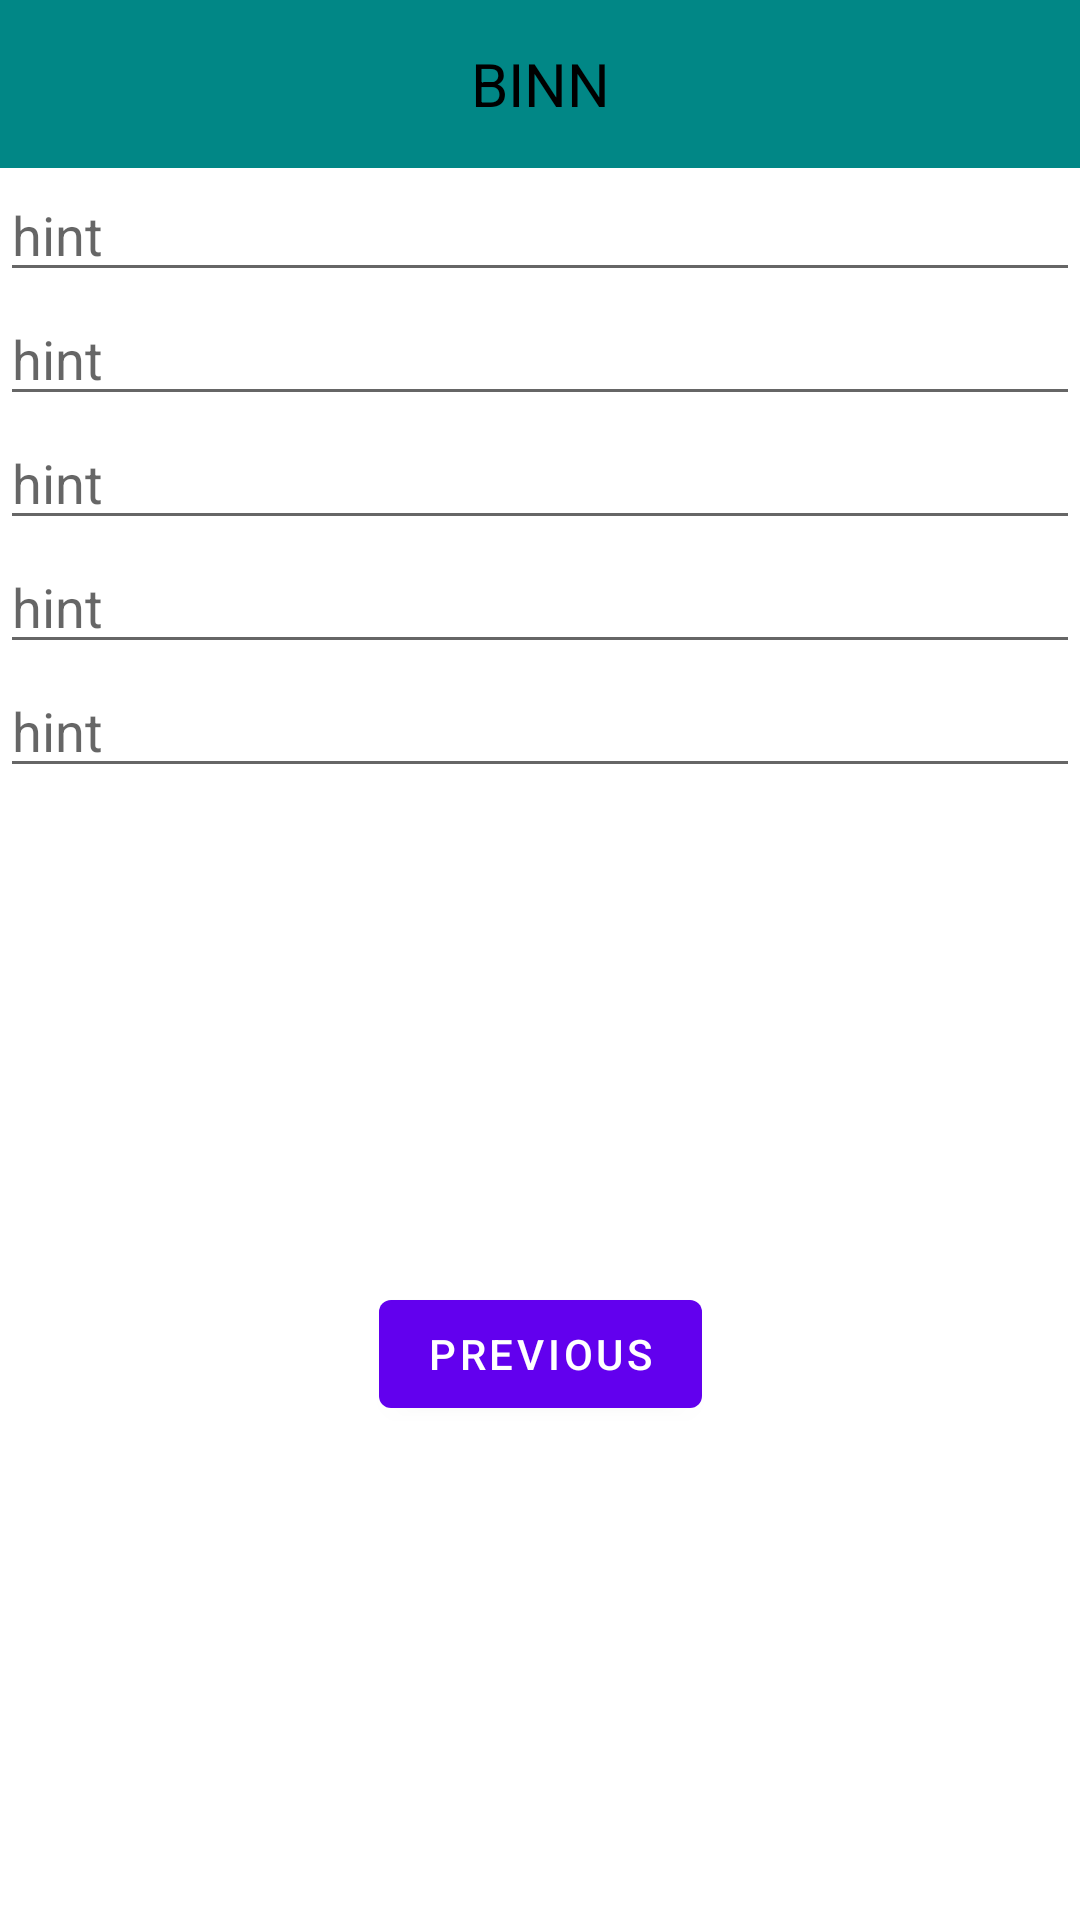

The Android layout XML behind this screen, and the referenced resources:
<!-- AndroidManifest.xml: application theme Theme.Bin -->
<!-- res/layout/list_trash_fragment.xml -->
<?xml version="1.0" encoding="utf-8"?>
<androidx.constraintlayout.widget.ConstraintLayout xmlns:android="http://schemas.android.com/apk/res/android"
    xmlns:app="http://schemas.android.com/apk/res-auto"
    xmlns:tools="http://schemas.android.com/tools"
    android:layout_width="match_parent"
    android:layout_height="match_parent"
    tools:context=".SecondFragment">

    <include
        android:id="@+id/include"
        layout="@layout/toolbar_wallet" />

    <com.google.android.material.textfield.TextInputEditText
        android:id="@+id/uid"
        android:layout_width="match_parent"
        android:layout_height="wrap_content"
        android:hint="hint"
        app:layout_constraintTop_toBottomOf="@+id/include" />

    <com.google.android.material.textfield.TextInputEditText
        android:id="@+id/type"
        android:layout_width="match_parent"
        android:layout_height="wrap_content"
        android:hint="hint"

        app:layout_constraintTop_toBottomOf="@+id/uid"
        />

    <com.google.android.material.textfield.TextInputEditText
        android:id="@+id/location"
        android:layout_width="match_parent"
        android:layout_height="wrap_content"
        android:hint="hint"

        app:layout_constraintTop_toBottomOf="@+id/type"
        />

    <com.google.android.material.textfield.TextInputEditText
        android:id="@+id/date"
        android:layout_width="match_parent"
        android:layout_height="wrap_content"
        android:hint="hint"

        app:layout_constraintTop_toBottomOf="@+id/location"
        />

    <com.google.android.material.textfield.TextInputEditText
        android:id="@+id/amount"
        android:layout_width="match_parent"
        android:layout_height="wrap_content"
        android:hint="hint"

        app:layout_constraintTop_toBottomOf="@+id/date" />

    <Button
        android:id="@+id/button"
        android:layout_width="wrap_content"
        android:layout_height="wrap_content"
        android:text="@string/previous"
        app:layout_constraintBottom_toBottomOf="parent"
        app:layout_constraintEnd_toEndOf="parent"
        app:layout_constraintStart_toStartOf="parent"
        app:layout_constraintTop_toBottomOf="@+id/amount" />
</androidx.constraintlayout.widget.ConstraintLayout>
<!-- res/layout/toolbar_wallet.xml (included above) -->
<?xml version="1.0" encoding="utf-8"?>
<androidx.appcompat.widget.Toolbar xmlns:android="http://schemas.android.com/apk/res/android"
    xmlns:app="http://schemas.android.com/apk/res-auto"
    xmlns:tools="http://schemas.android.com/tools"
    android:id="@+id/walletToolbar"

    android:layout_width="match_parent"
    android:layout_height="wrap_content"
    android:background="@color/teal_700"
    android:minHeight="?attr/actionBarSize"
    app:popupTheme="@style/ThemeOverlay.AppCompat.Light">

    <ImageView
        android:id="@+id/closeBtn"
        android:layout_width="24dp"
        android:layout_height="24dp"
        android:layout_gravity="end"
        android:layout_marginEnd="16dp"
        android:visibility="gone" />

    <TextView
        android:id="@+id/walletToolbarTitle"
        android:layout_width="wrap_content"
        android:layout_height="wrap_content"
        android:layout_gravity="center_horizontal"

        android:gravity="center_horizontal"
        android:textColor="@color/black"
        android:textSize="20sp"
        tools:text="BINN" />
</androidx.appcompat.widget.Toolbar>
<!-- resources referenced by this layout -->
<resources>
  <string name="previous">Previous</string>
  <style name="Theme.Bin" parent="Theme.MaterialComponents.DayNight.DarkActionBar">
          
          <item name="colorPrimary">@color/purple_500</item>
          <item name="colorPrimaryVariant">@color/purple_700</item>
          <item name="colorOnPrimary">@color/white</item>
          
          <item name="colorSecondary">@color/teal_200</item>
          <item name="colorSecondaryVariant">@color/teal_700</item>
          <item name="colorOnSecondary">@color/black</item>
          
          <item name="android:statusBarColor" tools:targetApi="l">?attr/colorPrimaryVariant</item>
          
      </style>
  <!-- not gathered from this repository: default colours our renderer supplied (Android Studio template values) -->
  <color name="purple_500">#FF6200EE</color>
  <color name="purple_700">#FF3700B3</color>
  <color name="teal_200">#FF03DAC5</color>
  <color name="teal_700">#FF018786</color>
  <color name="black">#FF000000</color>
  <color name="white">#FFFFFFFF</color>
</resources>
